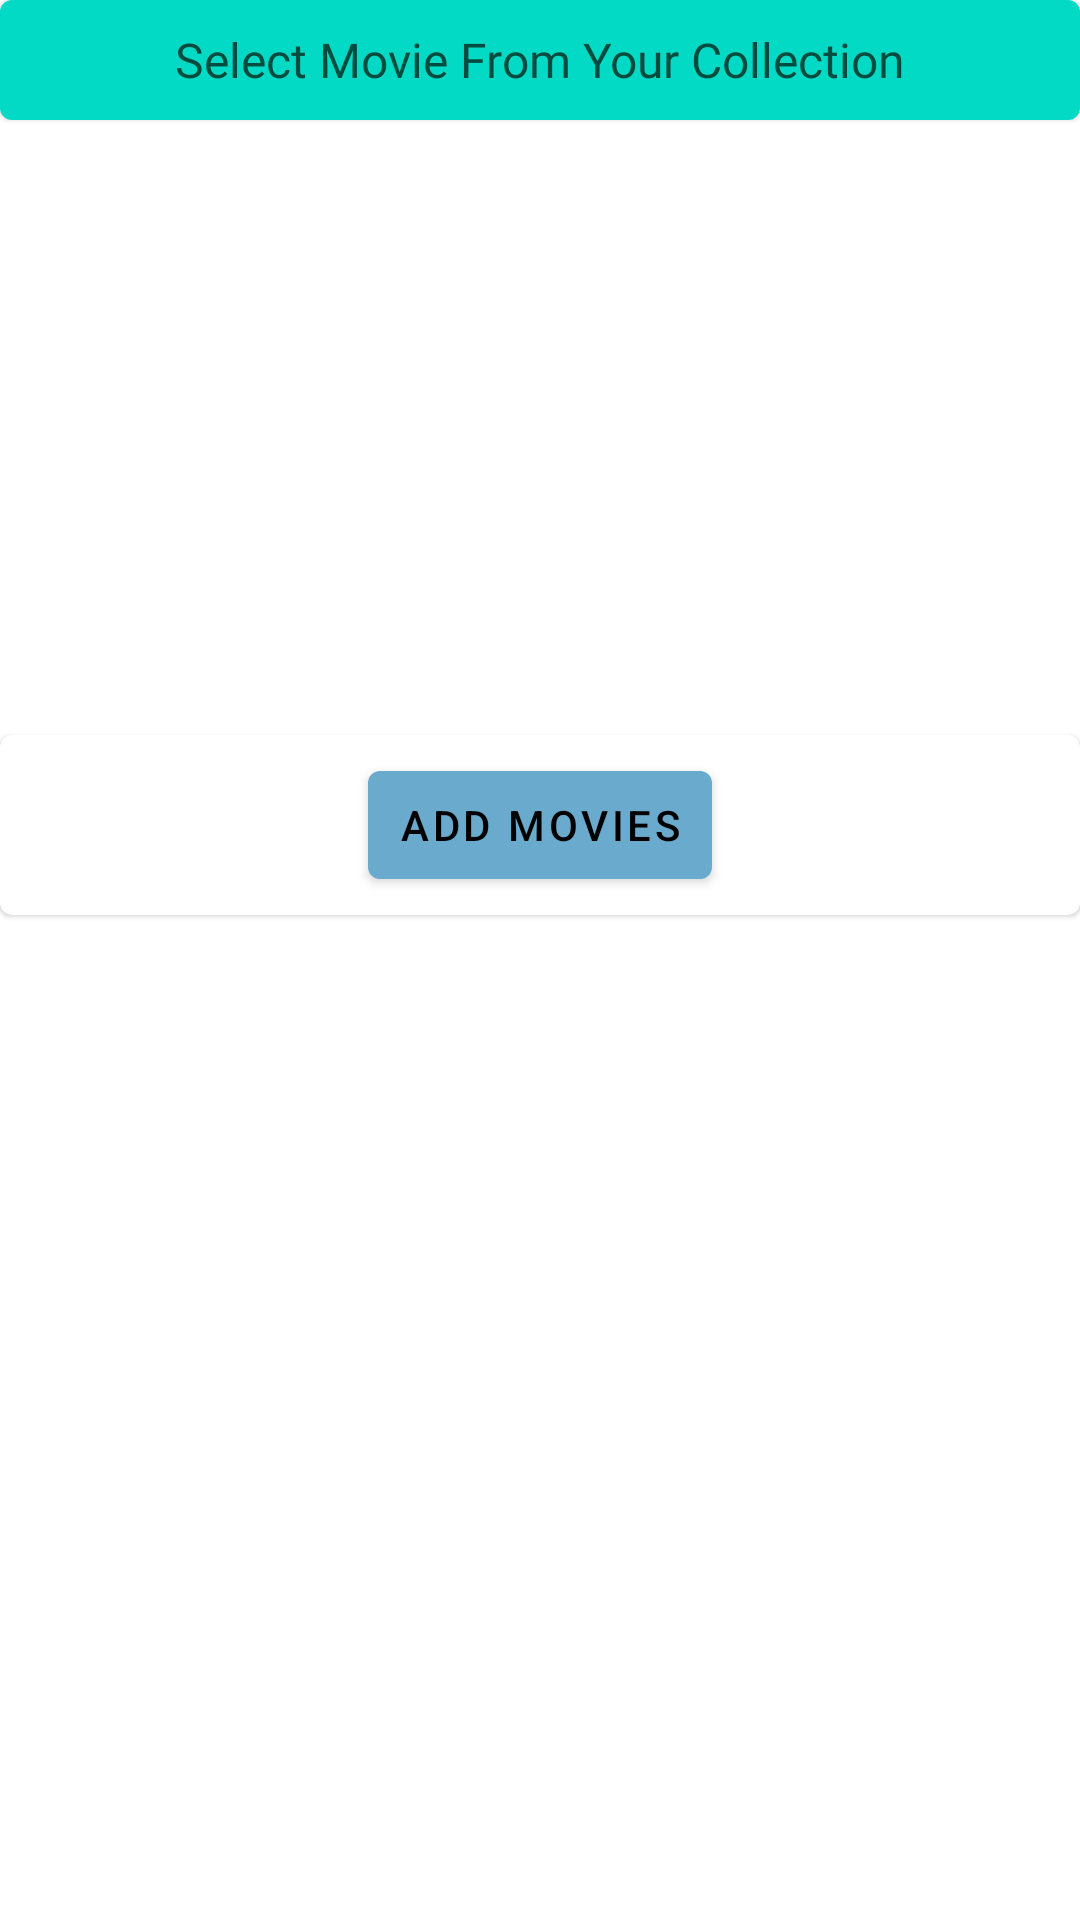

Reconstruct the res/layout file that produces this screen, plus the resources it refers to.
<!-- AndroidManifest.xml: application theme Theme.SocialBox -->
<!-- res/layout/add_movie_dialog.xml -->
<?xml version="1.0" encoding="utf-8"?>
<androidx.constraintlayout.widget.ConstraintLayout xmlns:android="http://schemas.android.com/apk/res/android"
    xmlns:app="http://schemas.android.com/apk/res-auto"
    android:layout_width="match_parent"
    android:layout_height="match_parent"
    xmlns:tools="http://schemas.android.com/tools"
    tools:context=".movie.ui.AddMovieDialog"
    >

  <androidx.recyclerview.widget.RecyclerView
      android:id="@+id/movieListRecyclerView"
      android:layout_width="match_parent"
      android:layout_height="200dp"
      android:layout_margin="5dp"
      app:layout_constraintEnd_toEndOf="parent"
      app:layout_constraintStart_toStartOf="parent"
      app:layout_constraintTop_toBottomOf="@+id/selectCardView"
      tools:listitem="@layout/search_movie_card_layout"
      />

  <com.google.android.material.card.MaterialCardView
      android:id="@+id/selectCardView"
      android:layout_width="match_parent"
      android:layout_height="40dp"
      android:elevation="5dp"
      app:layout_constraintEnd_toEndOf="parent"
      app:layout_constraintStart_toStartOf="parent"
      app:layout_constraintTop_toTopOf="parent"
      >
    <ImageView
        android:id="@+id/clear"
        android:layout_width="33dp"
        android:layout_height="match_parent"
        android:contentDescription="@string/back_button"
        android:paddingEnd="0dp"
        android:paddingStart="5dp"
        android:src="@drawable/ic_baseline_arrow_back_24"
        android:translationZ="10dp"
        android:visibility="gone"
        />
    <com.google.android.material.textview.MaterialTextView
        android:id="@+id/searchMoviesText"
        android:layout_width="match_parent"
        android:layout_height="match_parent"
        android:background="@color/teal_200"
        android:fontFamily="@font/work_sans_bold"
        android:gravity="center"
        android:text="@string/select_movie_from_your_collection"
        android:textColor="#004D40"
        android:textSize="16sp"
        app:layout_constraintEnd_toEndOf="parent"
        app:layout_constraintStart_toStartOf="parent"
        app:layout_constraintTop_toTopOf="parent"
        />
    <com.google.android.material.textview.MaterialTextView
        android:id="@+id/selected_top_header"
        android:layout_width="match_parent"
        android:layout_height="match_parent"
        android:background="@color/purple_500"
        android:fontFamily="@font/work_sans_bold"
        android:gravity="center_vertical"
        android:paddingEnd="10dp"
        android:paddingStart="40dp"
        android:text="@string/s_selected"
        android:textColor="#FFEE58"
        android:textSize="18sp"
        android:visibility="gone"
        app:layout_constraintEnd_toEndOf="parent"
        app:layout_constraintStart_toStartOf="parent"
        app:layout_constraintTop_toTopOf="parent"
        />

  </com.google.android.material.card.MaterialCardView>
  <com.google.android.material.card.MaterialCardView
      android:layout_width="match_parent"
      android:layout_height="60dp"
      app:layout_constraintTop_toBottomOf="@+id/movieListRecyclerView"
      >
    <com.google.android.material.button.MaterialButton
        android:id="@+id/addMovieButton"
        android:layout_width="wrap_content"
        android:layout_height="wrap_content"
        android:layout_gravity="center"
        android:paddingEnd="10dp"
        android:paddingStart="10dp"
        android:text="@string/add_movies"
        />
  </com.google.android.material.card.MaterialCardView>

</androidx.constraintlayout.widget.ConstraintLayout>
<!-- res/layout/search_movie_card_layout.xml (included above) -->
<?xml version="1.0" encoding="utf-8"?>
<androidx.constraintlayout.widget.ConstraintLayout xmlns:android="http://schemas.android.com/apk/res/android"
    xmlns:app="http://schemas.android.com/apk/res-auto"
    android:layout_width="match_parent"
    android:layout_height="wrap_content"
    >
  <com.google.android.material.card.MaterialCardView
      android:id="@+id/searchMovieCard"
      android:layout_width="match_parent"
      android:layout_height="50dp"
      android:layout_marginBottom="1dp"
      android:layout_marginTop="1dp"
      app:layout_constraintEnd_toEndOf="parent"
      app:layout_constraintStart_toStartOf="parent"
      app:layout_constraintTop_toTopOf="parent"
      >
    <TextView
        android:id="@+id/movieName"
        android:layout_width="wrap_content"
        android:layout_height="match_parent"
        android:paddingEnd="5dp"
        android:layout_marginStart="50dp"
        android:paddingStart="5dp"
        android:ellipsize="end"
        android:fontFamily="@font/work_sans"
        android:gravity="center"
        android:animateLayoutChanges="true"
        android:maxLines="1"
        android:scrollHorizontally="true"
        android:text="@string/this_can_be_a_big_movie_name_lets_see_how_it_looks_like_because_there_are_a_lot_of_comstraints"
        android:textSize="16sp"
        />
    <com.google.android.material.card.MaterialCardView
        android:id="@+id/selectedImageView"
        android:layout_width="50dp"
        android:layout_height="50dp"
        app:cardCornerRadius="25dp">

    <de.hdodenhof.circleimageview.CircleImageView
        android:id="@+id/cardSelected"
        android:layout_width="50dp"
        android:layout_height="50dp"
        android:animateLayoutChanges="true"
        android:background="#333333"
        android:src="@drawable/ic_baseline_done_24"
        android:visibility="gone"
        android:contentDescription="@string/movie_image"
        />
    </com.google.android.material.card.MaterialCardView>

    <de.hdodenhof.circleimageview.CircleImageView
        android:id="@+id/userMovieImage"
        android:animateLayoutChanges="true"
        android:layout_width="50dp"
        android:layout_height="50dp"
        android:contentDescription="@string/movie_selected"
        />

  </com.google.android.material.card.MaterialCardView>

</androidx.constraintlayout.widget.ConstraintLayout>
<!-- resources referenced by this layout -->
<resources>
  <color name="purple_500">#FF6200EE</color>
  <color name="teal_200">#FF03DAC5</color>
  <string name="add_movies">Add Movies</string>
  <string name="back_button">Back Button</string>
  <string name="movie_image">Movie Image</string>
  <string name="movie_selected">Movie Selected</string>
  <string name="s_selected">\t %s selected</string>
  <string name="select_movie_from_your_collection">Select Movie From Your Collection</string>
  <string name="this_can_be_a_big_movie_name_lets_see_how_it_looks_like_because_there_are_a_lot_of_comstraints">This can be a big movie name lets see how it looks like because there are a lot of comstraints</string>
  <style name="Theme.SocialBox" parent="Theme.MaterialComponents.DayNight.DarkActionBar">
      
      <item name="colorPrimary">#69AACD</item>
      <item name="colorPrimaryVariant">@color/purple_700</item>
      <item name="colorOnPrimary">@color/black</item>
      
      <item name="colorSecondary">@color/teal_200</item>
      <item name="colorSecondaryVariant">@color/teal_700</item>
      <item name="colorOnSecondary">@color/black</item>
      
      <item name="android:statusBarColor" tools:targetApi="l">?attr/colorPrimaryVariant</item>
      
      <item name="metaTextColor">@color/white</item>
      <item name="reverseMetaTextColor">#373944</item>
      <item name="textColor">@color/black</item>
      <item name="bgColor">#D1D1D1</item>
      <item name="bgSettings">#FFA48E</item>
    </style>
  <color name="purple_700">#FF3700B3</color>
  <color name="black">#FF000000</color>
  <color name="teal_700">#FF018786</color>
  <color name="white">#FFFFFFFF</color>
</resources>
